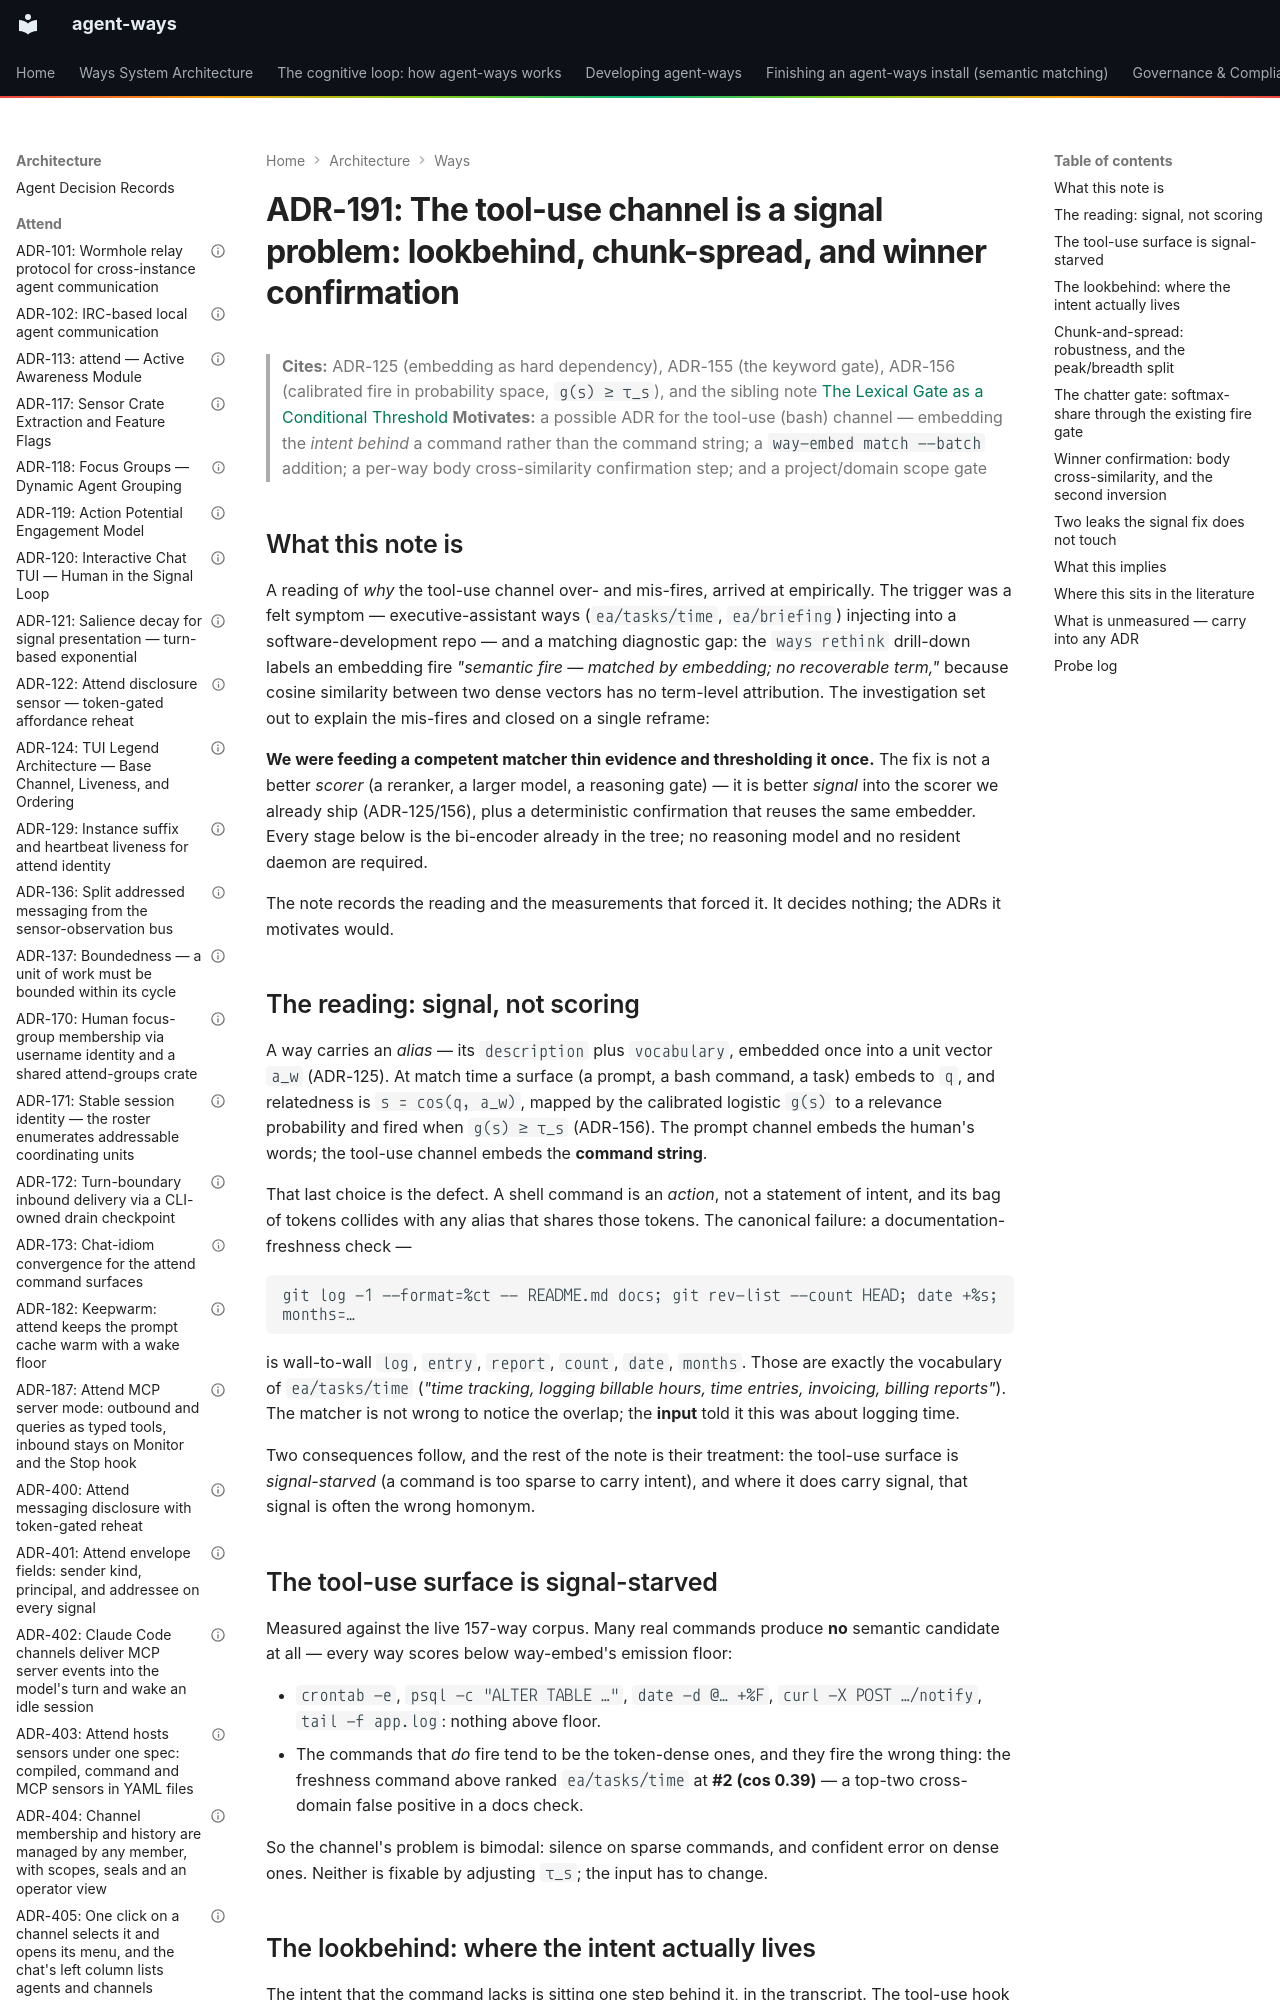

repository: aaronsb/agent-ways · page: architecture/ways/ADR-191-the-tool-use-channel-is-a-signal-problem-lookbehind-chunk-spread-and-winner-confirmation/index.html · generator: mkdocs

---
contract: adr/v1
kind: evidence
capability: matching
status: accepted
date: 2026-07-04
deciders:
  - aaronsb
related: []
---

# ADR-191: The tool-use channel is a signal problem: lookbehind, chunk-spread, and winner confirmation

> **Cites:** ADR-125 (embedding as hard dependency), ADR-155 (the keyword gate), ADR-156 (calibrated fire in probability space, `g(s) ≥ τ_s`), and the sibling note [The Lexical Gate as a Conditional Threshold](ADR-190-the-lexical-gate-as-a-conditional-threshold.md)
> **Motivates:** a possible ADR for the tool-use (bash) channel — embedding the *intent behind* a command rather than the command string; a `way-embed match --batch` addition; a per-way body cross-similarity confirmation step; and a project/domain scope gate

## What this note is

A reading of *why* the tool-use channel over- and mis-fires, arrived at empirically. The trigger was a felt symptom — executive-assistant ways (`ea/tasks/time`, `ea/briefing`) injecting into a software-development repo — and a matching diagnostic gap: the `ways rethink` drill-down labels an embedding fire *"semantic fire — matched by embedding; no recoverable term,"* because cosine similarity between two dense vectors has no term-level attribution. The investigation set out to explain the mis-fires and closed on a single reframe:

**We were feeding a competent matcher thin evidence and thresholding it once.** The fix is not a better *scorer* (a reranker, a larger model, a reasoning gate) — it is better *signal* into the scorer we already ship (ADR-125/156), plus a deterministic confirmation that reuses the same embedder. Every stage below is the bi-encoder already in the tree; no reasoning model and no resident daemon are required.

The note records the reading and the measurements that forced it. It decides nothing; the ADRs it motivates would.
